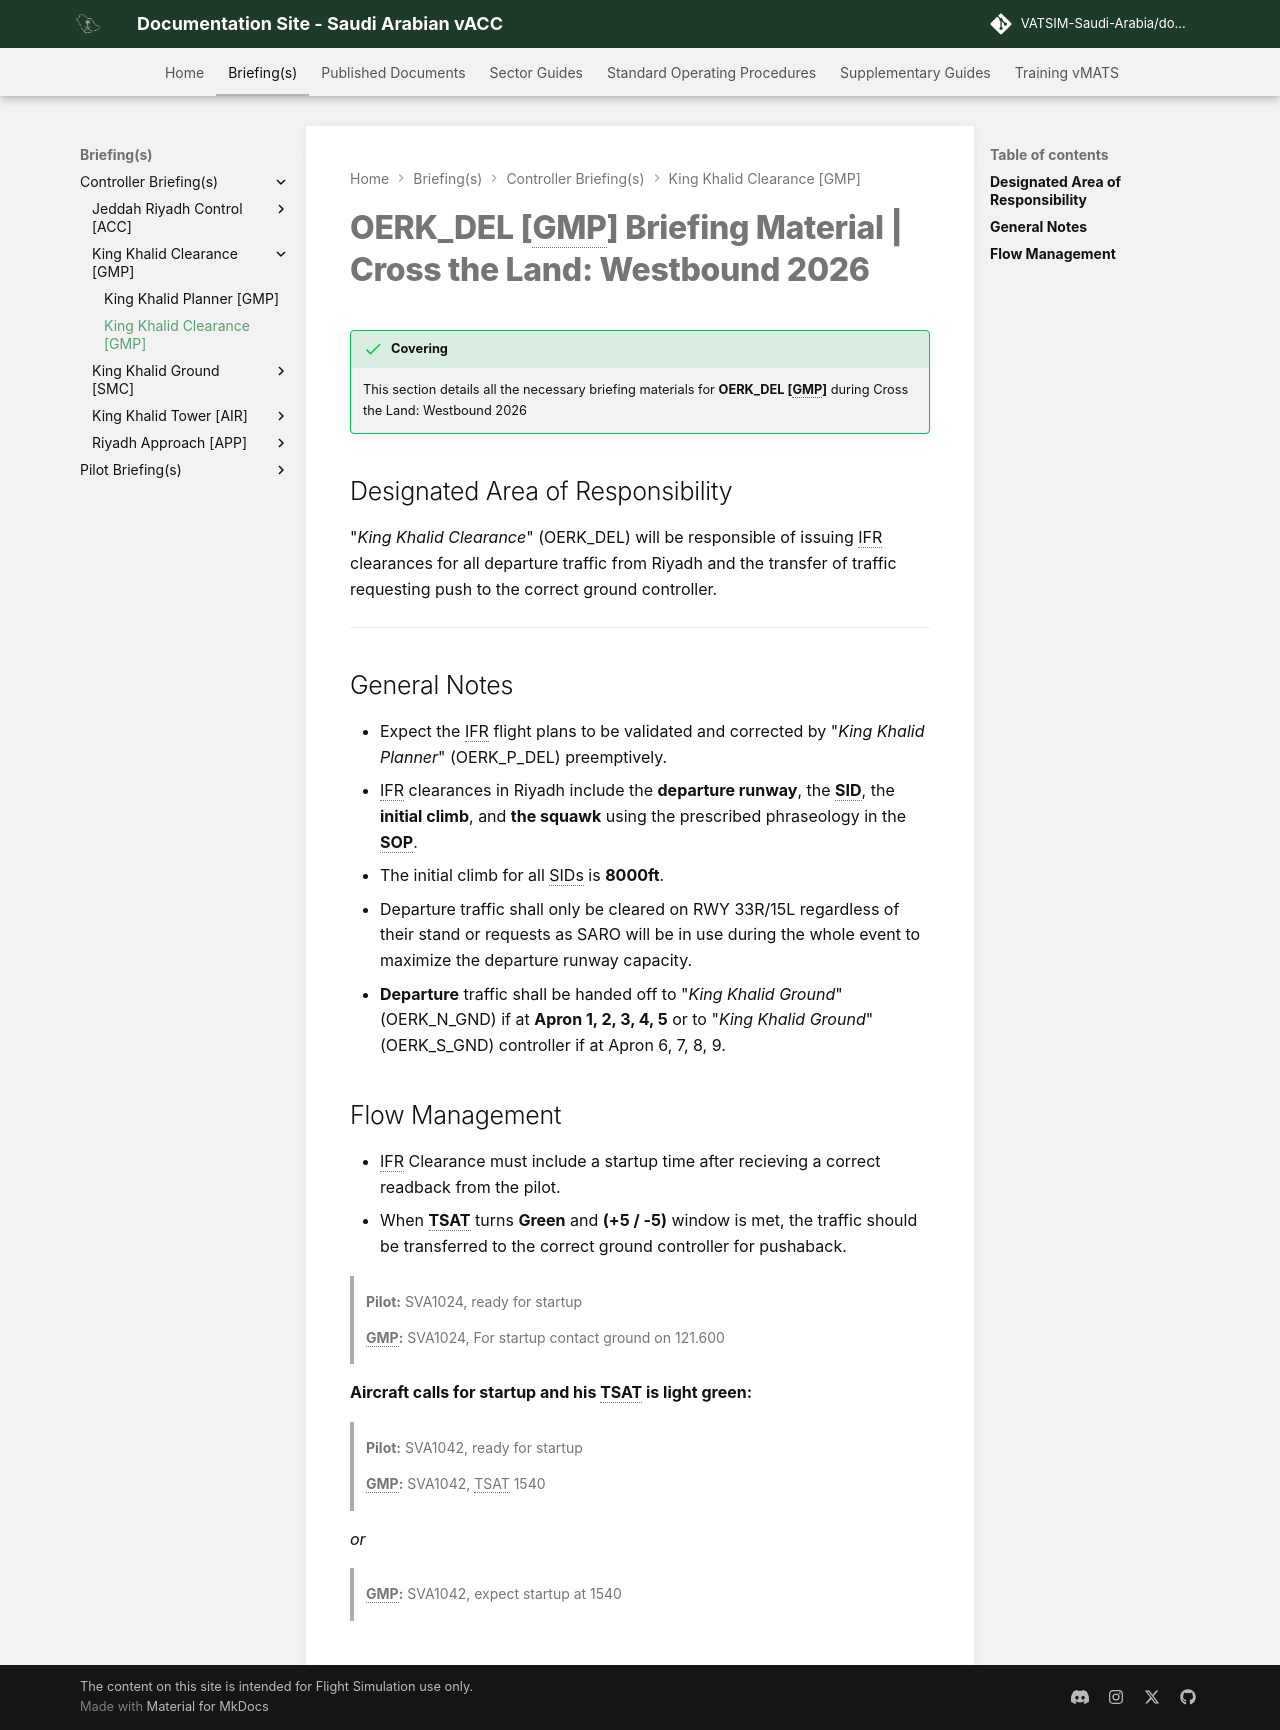

repository: VATSIM-Saudi-Arabia/documentation-site · page: Briefing(s)/Controller-Briefing(s)/King Khalid Clearance [GMP]/GMP/index.html · generator: mkdocs

---
title: "King Khalid Clearance [GMP]"
---

# OERK_DEL [GMP] Briefing Material | Cross the Land: Westbound 2026

!!! success "Covering"
    This section details all the necessary briefing materials for **OERK_DEL [GMP]** during Cross the Land: Westbound 2026

## Designated Area of Responsibility 
"*King Khalid Clearance*" (OERK_DEL) will be responsible of issuing IFR clearances for all departure traffic from Riyadh and the transfer of traffic requesting push to the correct ground controller.

---

## General Notes
- Expect the IFR flight plans to be validated and corrected by "*King Khalid Planner*" (OERK_P_DEL) preemptively.
- IFR clearances in Riyadh include the **departure runway**, the **SID**, the **initial climb**, and **the squawk** using the prescribed phraseology in the **SOP**.
- The initial climb for all SIDs is **8000ft**.
- Departure traffic shall only be cleared on RWY 33R/15L regardless of their stand or requests as SARO will be in use during the whole event to maximize the departure runway capacity.
- **Departure** traffic shall be handed off to "*King Khalid Ground*" (OERK_N_GND) if at **Apron 1, 2, 3, 4, 5** or to "*King Khalid Ground*" (OERK_S_GND) controller if at Apron 6, 7, 8, 9.

## Flow Management
- IFR Clearance must include a startup time after recieving a correct readback from the pilot.
- When **TSAT** turns **Green** and **(+5 / -5)** window is met, the traffic should be transferred to the correct ground controller for pushaback.

> **Pilot:** SVA1024, ready for startup

> **GMP:** SVA1024, For startup contact ground on 121.600

**Aircraft calls for startup and his TSAT is light green:**

> **Pilot:** SVA1042, ready for startup

> **GMP:** SVA1042, TSAT 1540

*or*

> **GMP:** SVA1042, expect startup at 1540
